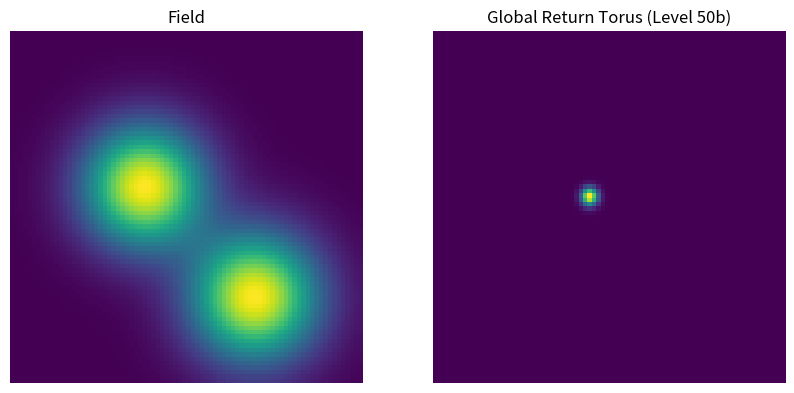

Write Python code to recreate this figure.
# ENGINE/analysis/navigation_level50b_global_return_torus.py

import json
import os
from datetime import datetime

import matplotlib.pyplot as plt
import numpy as np
from scipy.ndimage import gaussian_filter


# --------------------------------------------------
# CONFIG
# --------------------------------------------------

SIZE = 80

N_PARTICLES = 120
STEPS = 800

STEP_SIZE = 0.18
ROTATION_STRENGTH = 0.42
RETURN_STRENGTH = 0.18
DRIFT_STRENGTH = 0.0   # ❗ bewusst aus → kein shear mehr

SMOOTH_SIGMA = 1.2
DENSITY_SMOOTH = 1.3

OUTPUT_DIR = "ENGINE/visuals"


# --------------------------------------------------
# FIELD
# --------------------------------------------------

def build_field():
    x = np.linspace(0, SIZE - 1, SIZE)
    y = np.linspace(0, SIZE - 1, SIZE)
    X, Y = np.meshgrid(x, y)

    g1 = np.exp(-((X - 30)**2 + (Y - 35)**2) / 180)
    g2 = np.exp(-((X - 55)**2 + (Y - 60)**2) / 200)

    field = g1 + g2

    field = gaussian_filter(field, sigma=SMOOTH_SIGMA)
    field /= np.max(field) + 1e-6

    return field


# --------------------------------------------------
# GRADIENT
# --------------------------------------------------

def compute_gradient(field):
    gy, gx = np.gradient(field)
    return gx, gy


# --------------------------------------------------
# GLOBAL CENTER (🔥 entscheidend)
# --------------------------------------------------

def compute_center(density):
    total = np.sum(density)

    if total < 1e-6:
        return SIZE / 2, SIZE / 2

    y_idx, x_idx = np.indices(density.shape)

    cx = np.sum(x_idx * density) / total
    cy = np.sum(y_idx * density) / total

    return cx, cy


# --------------------------------------------------
# SIMULATION
# --------------------------------------------------

def simulate(field):

    gx, gy = compute_gradient(field)

    particles = np.random.rand(N_PARTICLES, 2) * SIZE
    density = np.zeros((SIZE, SIZE))

    for step in range(STEPS):

        cx, cy = compute_center(density)

        new_particles = []

        for (x, y) in particles:

            ix = int(np.clip(x, 0, SIZE - 1))
            iy = int(np.clip(y, 0, SIZE - 1))

            # FIELD
            fx = gx[iy, ix]
            fy = gy[iy, ix]

            # ROTATION
            rx = -fy
            ry = fx

            # ------------------------------------------
            # GLOBAL RETURN (🔥 DER FIX)
            # ------------------------------------------
            dx = x - cx
            dy = y - cy

            ret_x = -RETURN_STRENGTH * dx
            ret_y = -RETURN_STRENGTH * dy

            # ------------------------------------------
            # COMBINE
            # ------------------------------------------
            vx = STEP_SIZE * fx + ROTATION_STRENGTH * rx + ret_x
            vy = STEP_SIZE * fy + ROTATION_STRENGTH * ry + ret_y

            nx = (x + vx) % SIZE
            ny = (y + vy) % SIZE

            new_particles.append((nx, ny))

            ix2 = int(nx)
            iy2 = int(ny)

            density[iy2, ix2] += 1.0

        particles = np.array(new_particles)

    density = gaussian_filter(density, sigma=DENSITY_SMOOTH)
    density /= np.max(density) + 1e-6

    return density


# --------------------------------------------------
# SAVE
# --------------------------------------------------

def save_output(field, density):

    timestamp = datetime.now().strftime("%Y%m%d_%H%M%S")

    run_dir = os.path.join(OUTPUT_DIR, f"level50b_{timestamp}")
    os.makedirs(run_dir, exist_ok=True)

    fig, axs = plt.subplots(1, 2, figsize=(10, 5))

    axs[0].set_title("Field")
    axs[0].imshow(field, cmap="viridis")

    axs[1].set_title("Global Return Torus (Level 50b)")
    axs[1].imshow(density, cmap="viridis")

    for ax in axs:
        ax.axis("off")

    img_path = os.path.join(run_dir, "global_return_torus.png")
    plt.savefig(img_path, dpi=150)
    plt.close()

    data = {
        "num_particles": N_PARTICLES,
        "steps": STEPS,
        "config": {
            "rotation": ROTATION_STRENGTH,
            "return": RETURN_STRENGTH,
            "step": STEP_SIZE
        }
    }

    json_path = os.path.join(run_dir, "global_return_torus.json")

    with open(json_path, "w") as f:
        json.dump(data, f, indent=2)

    print("Saved:", img_path)
    print("Saved:", json_path)


# --------------------------------------------------
# MAIN
# --------------------------------------------------

def main():
    field = build_field()
    density = simulate(field)
    save_output(field, density)


if __name__ == "__main__":
    main()
